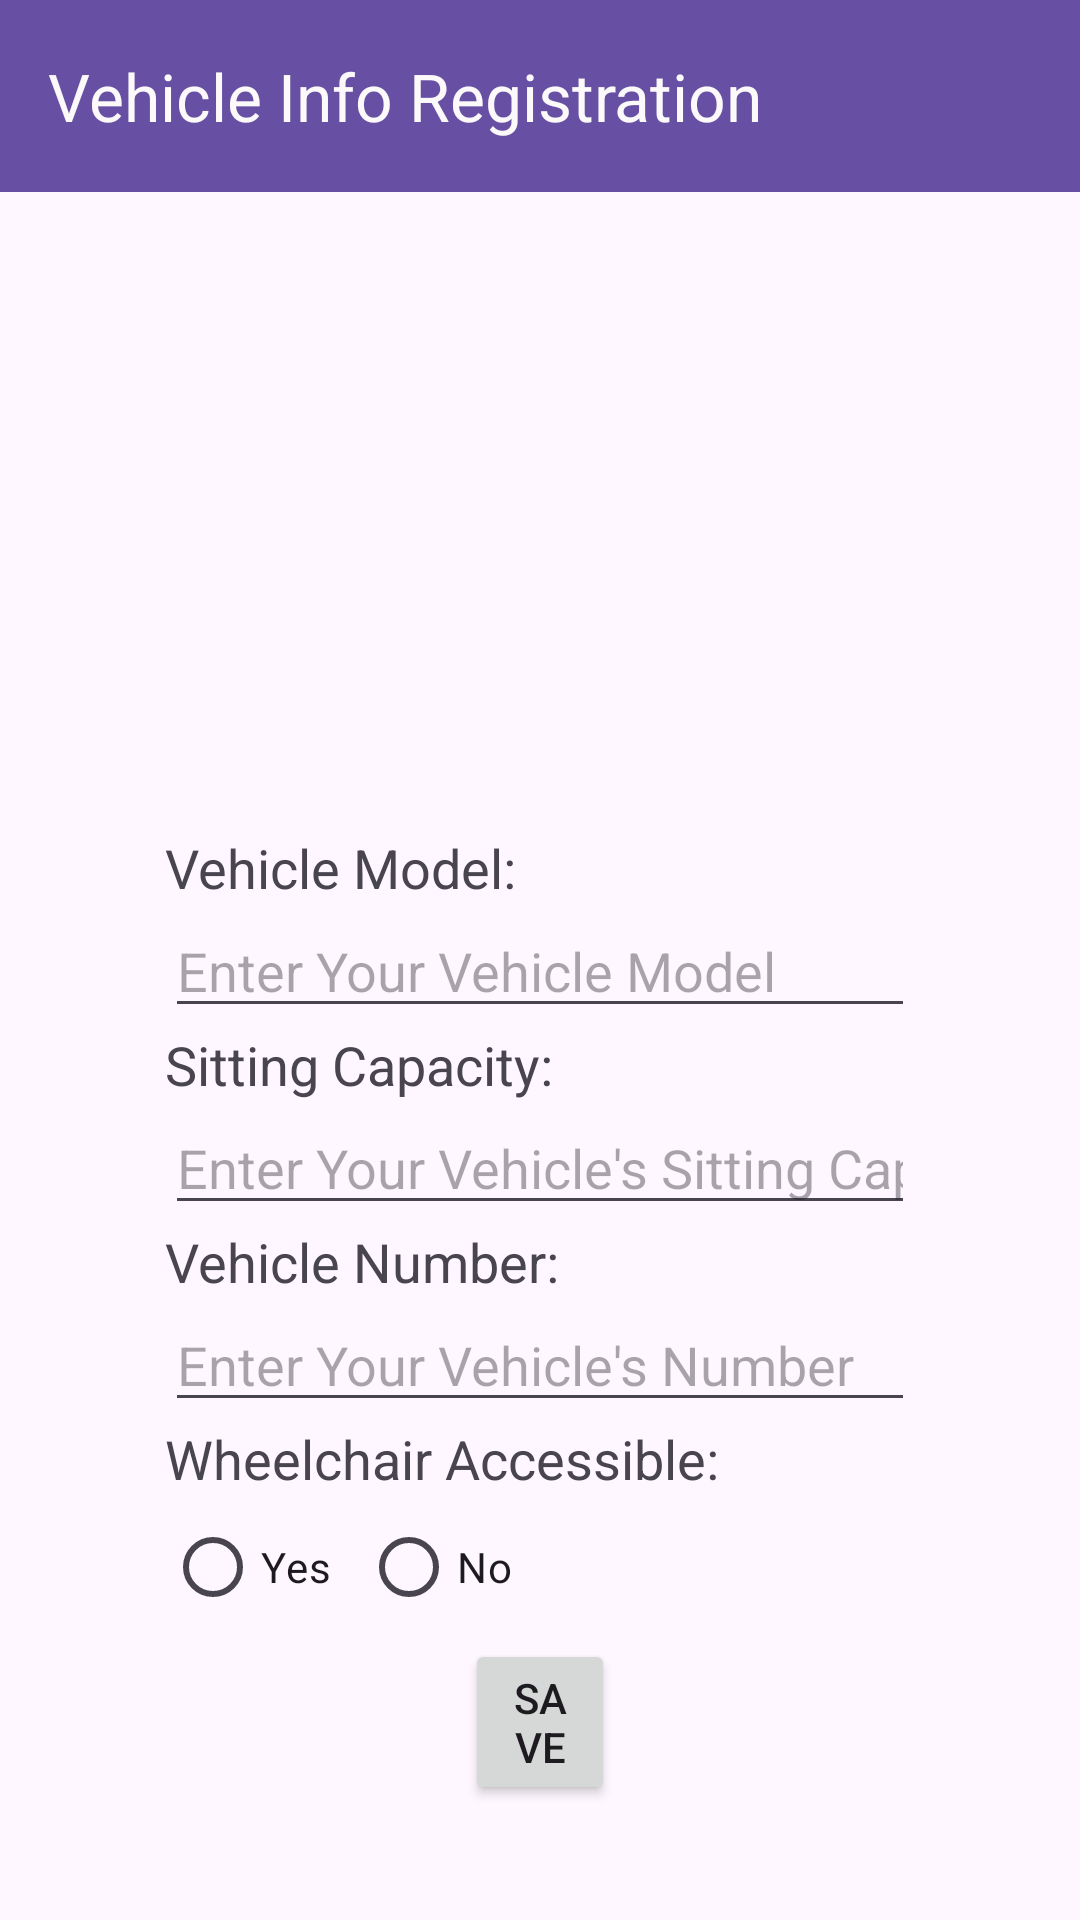

Here is an Android app screen rendered from its layout file. Give the layout XML and the strings, colors and styles it references.
<!-- AndroidManifest.xml: application theme Theme.Kongsi_Kereta -->
<!-- res/layout/activity_car_info.xml -->
<?xml version="1.0" encoding="utf-8"?>
<LinearLayout xmlns:android="http://schemas.android.com/apk/res/android"
    xmlns:app="http://schemas.android.com/apk/res-auto"
    xmlns:tools="http://schemas.android.com/tools"
    android:id="@+id/main"
    android:layout_width="match_parent"
    android:layout_height="match_parent"
    android:orientation="vertical"
    tools:context=".CarInfoActivity">

    <androidx.appcompat.widget.Toolbar
        android:id="@+id/toolbar2"
        android:layout_width="match_parent"
        android:layout_height="wrap_content"
        android:background="?attr/colorPrimary"
        android:minHeight="?attr/actionBarSize"
        android:theme="?attr/actionBarTheme"
        app:title="Vehicle Info Registration"
        app:titleTextColor="#FBF9F9" />

    <ImageView
        android:id="@+id/imageView4"
        android:layout_width="match_parent"
        android:layout_height="193dp"
        app:srcCompat="@drawable/carregistration_removebg_preview" />

    <LinearLayout
        android:layout_width="match_parent"
        android:layout_height="wrap_content"
        android:layout_marginLeft="55sp"
        android:layout_marginTop="20sp"
        android:layout_marginRight="55sp"
        android:orientation="vertical">

        <TextView
            android:id="@+id/textView21"
            android:layout_width="match_parent"
            android:layout_height="wrap_content"
            android:text="Vehicle Model:"
            android:textSize="18sp" />

        <EditText
            android:id="@+id/editTextText"
            android:layout_width="match_parent"
            android:layout_height="wrap_content"
            android:ems="10"
            android:hint="Enter Your Vehicle Model"
            android:inputType="text" />

        <TextView
            android:id="@+id/textView22"
            android:layout_width="match_parent"
            android:layout_height="wrap_content"
            android:text="Sitting Capacity:"
            android:textSize="18sp" />

        <EditText
            android:id="@+id/etCapacity"
            android:layout_width="match_parent"
            android:layout_height="wrap_content"
            android:ems="10"
            android:hint="Enter Your Vehicle's Sitting Capacity"
            android:inputType="text" />

        <TextView
            android:id="@+id/textView23"
            android:layout_width="match_parent"
            android:layout_height="wrap_content"
            android:text="Vehicle Number:"
            android:textSize="18sp" />

        <EditText
            android:id="@+id/etCarNum"
            android:layout_width="match_parent"
            android:layout_height="wrap_content"
            android:ems="10"
            android:hint="Enter Your Vehicle's Number"
            android:inputType="text" />

        <TextView
            android:id="@+id/textView24"
            android:layout_width="match_parent"
            android:layout_height="wrap_content"
            android:text="Wheelchair Accessible:"
            android:textSize="18sp" />

        <RadioGroup
            android:id="@+id/rgAccessible"
            android:layout_width="match_parent"
            android:layout_height="wrap_content"
            android:orientation="horizontal">

            <RadioButton
                android:id="@+id/rbYes"
                android:layout_width="wrap_content"
                android:layout_height="wrap_content"
                android:text="Yes" />

            <RadioButton
                android:id="@+id/rbNo"
                android:layout_width="wrap_content"
                android:layout_height="wrap_content"
                android:layout_marginLeft="10sp"
                android:text="No" />

        </RadioGroup>

        <Button
            android:id="@+id/btnSave"
            android:layout_width="match_parent"
            android:layout_height="wrap_content"
            android:layout_marginLeft="100sp"
            android:layout_marginRight="100sp"
            android:text="Save"
            android:textAlignment="center" />
    </LinearLayout>

</LinearLayout>
<!-- resources referenced by this layout -->
<resources>
  <style name="Theme.Kongsi_Kereta" parent="Base.Theme.Kongsi_Kereta" />
  <style name="Base.Theme.Kongsi_Kereta" parent="Theme.Material3.DayNight.NoActionBar">
          
          
      </style>
</resources>
